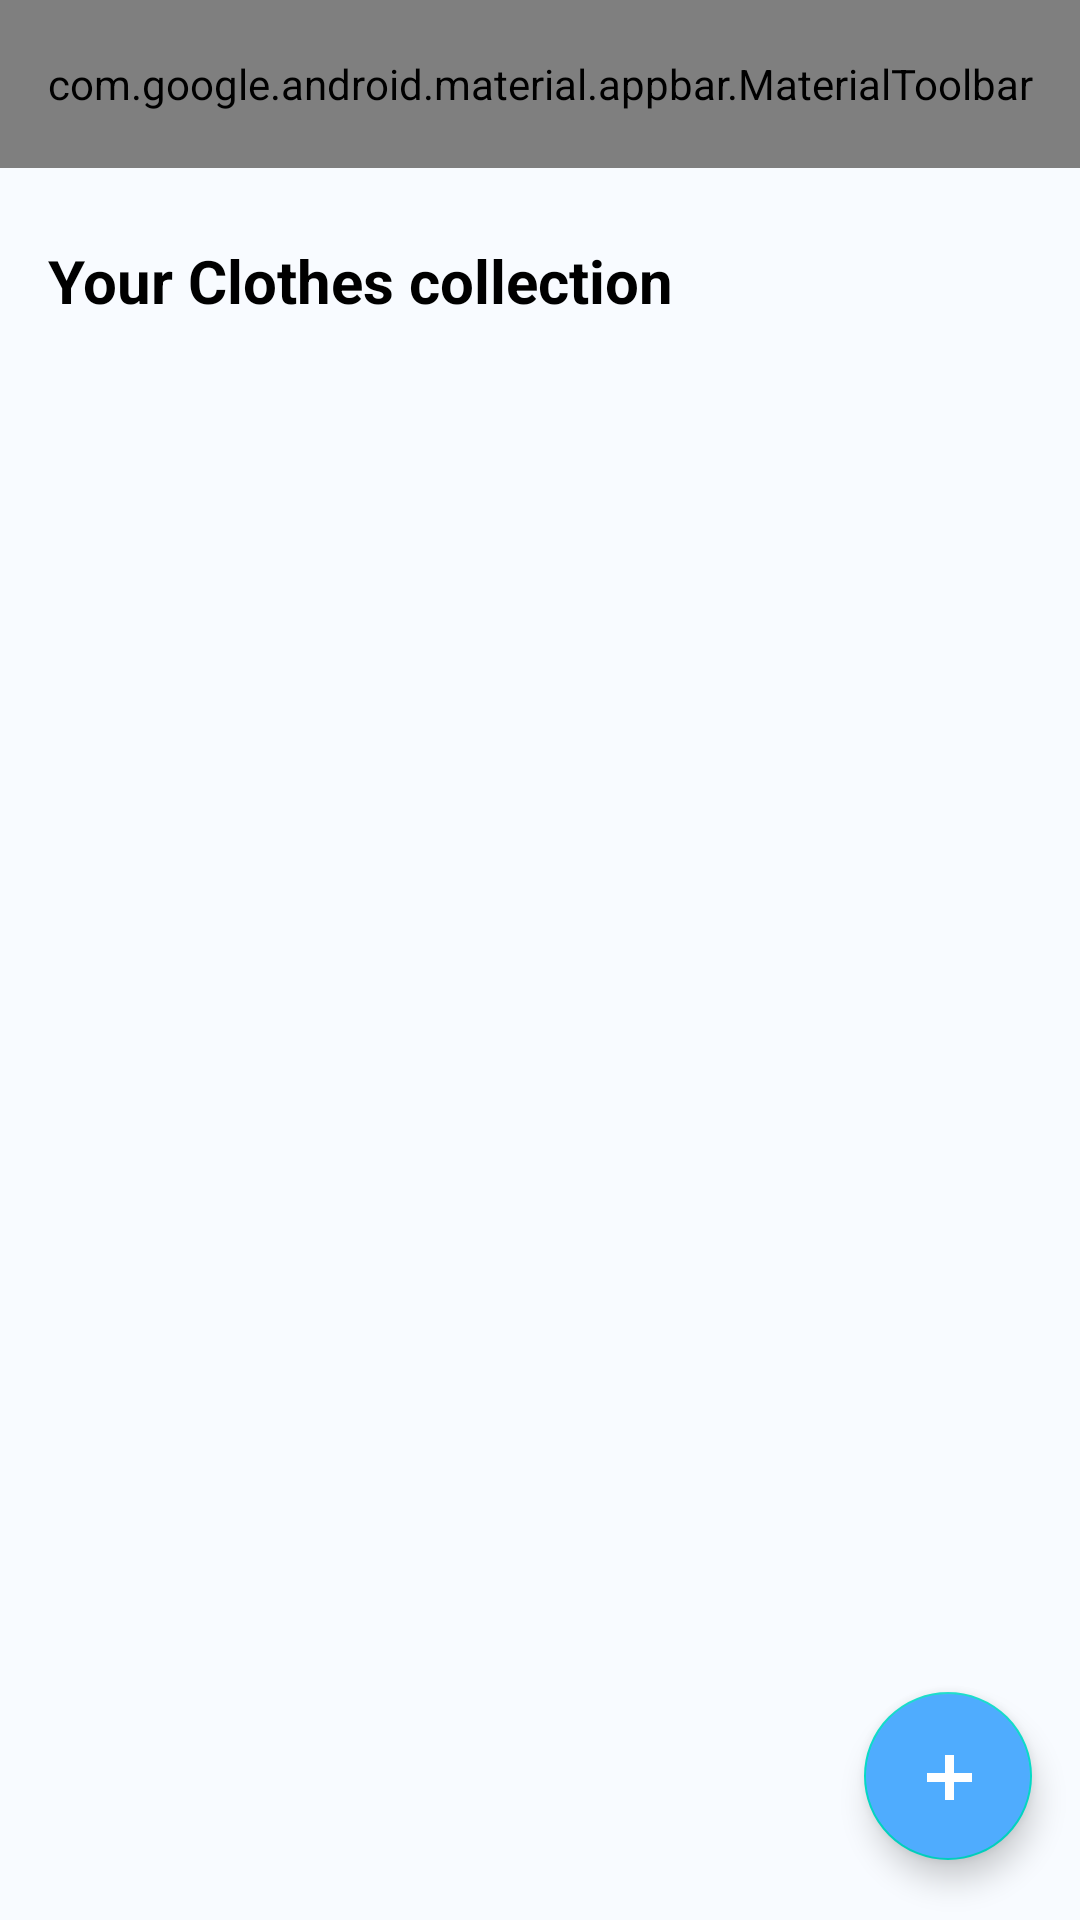

Android layout source for this screen:
<!-- AndroidManifest.xml: fallback theme Theme.MaterialComponents.DayNight.NoActionBar -->
<!-- res/layout/fragment_myclothes.xml -->
<?xml version="1.0" encoding="utf-8"?>
<androidx.coordinatorlayout.widget.CoordinatorLayout xmlns:android="http://schemas.android.com/apk/res/android"
    xmlns:app="http://schemas.android.com/apk/res-auto"
    xmlns:tools="http://schemas.android.com/tools"
    android:layout_width="match_parent"
    android:layout_height="match_parent"
    tools:context=".ui.myclothes.MyClothesFragment">

    <androidx.constraintlayout.widget.ConstraintLayout
        android:layout_width="match_parent"
        android:layout_height="match_parent"
        style="@style/background_style">

        <com.google.android.material.appbar.AppBarLayout
            style="@style/custom_toolbar_layout"
            android:id="@+id/appbar_layout"
            app:layout_constraintStart_toStartOf="parent"
            app:layout_constraintTop_toTopOf="parent"
            app:layout_constraintEnd_toEndOf="parent" >

            <com.google.android.material.appbar.MaterialToolbar
                style="@style/custom_toolbar"
                android:id="@+id/topAppBar"
                app:menu="@menu/appbar_menu" />

        </com.google.android.material.appbar.AppBarLayout>

        <TextView
            style="@style/label_your_clothes"
            android:id="@+id/label_your_clothes_collection"
            android:text="@string/your_clothes_collection"
            app:layout_constraintStart_toStartOf="parent"
            app:layout_constraintTop_toBottomOf="@id/appbar_layout" />

        <ImageView
            android:id="@+id/filter_clothes"
            android:layout_width="32dp"
            android:layout_height="32dp"
            android:layout_marginEnd="24dp"
            android:contentDescription="@string/filter"
            android:src="@drawable/baseline_filter_list_24"
            app:layout_constraintBottom_toBottomOf="@id/label_your_clothes_collection"
            app:layout_constraintEnd_toEndOf="parent"
            app:layout_constraintTop_toTopOf="@id/label_your_clothes_collection" />

        <androidx.recyclerview.widget.RecyclerView
            android:id="@+id/list_clothes"
            android:layout_width="0dp"
            android:layout_height="wrap_content"
            android:layout_marginTop="24dp"
            android:paddingBottom="128dp"
            android:orientation="horizontal"
            app:layout_constraintEnd_toEndOf="parent"
            app:layout_constraintStart_toStartOf="parent"
            app:layout_constraintTop_toBottomOf="@id/label_your_clothes_collection"
            tools:listitem="@layout/item_clothes_list" />

        <ProgressBar
            android:id="@+id/loading_classify_image"
            style="?attr/progressBarStyle"
            android:layout_width="wrap_content"
            android:layout_height="wrap_content"
            android:visibility="gone"
            app:layout_constraintBottom_toBottomOf="parent"
            app:layout_constraintEnd_toEndOf="parent"
            app:layout_constraintStart_toStartOf="parent"
            app:layout_constraintTop_toTopOf="parent"
            app:layout_constraintVertical_bias="0.5"
            tools:visibility="visible" />

    </androidx.constraintlayout.widget.ConstraintLayout>

    <com.google.android.material.floatingactionbutton.FloatingActionButton
        style="@style/fab_button"
        android:id="@+id/add_clothes_button"
        app:srcCompat="@drawable/baseline_add_24"
        android:contentDescription="@string/add_new_clothes" />

</androidx.coordinatorlayout.widget.CoordinatorLayout>
<!-- res/layout/item_clothes_list.xml (included above) -->
<?xml version="1.0" encoding="utf-8"?>
<androidx.cardview.widget.CardView xmlns:android="http://schemas.android.com/apk/res/android"
    xmlns:app="http://schemas.android.com/apk/res-auto"
    xmlns:tools="http://schemas.android.com/tools"
    android:layout_width="match_parent"
    android:layout_gravity="center"
    android:layout_height="wrap_content"
    android:layout_marginBottom="16dp"
    android:layout_marginHorizontal="8dp"
    android:padding="16dp"
    android:elevation="8dp"
    app:cardCornerRadius="12dp">

    <androidx.constraintlayout.widget.ConstraintLayout
        android:layout_width="match_parent"
        android:layout_height="match_parent"
        style="@style/clothes_item_container">

        <ImageView
            android:id="@+id/clothes_image"
            android:layout_width="125dp"
            android:layout_height="125dp"
            android:contentDescription="@string/clothes_image"
            app:layout_constraintBottom_toBottomOf="parent"
            app:layout_constraintStart_toStartOf="parent"
            app:layout_constraintTop_toTopOf="parent"
            tools:srcCompat="@tools:sample/avatars" />

        <TextView
            style="@style/clothes_name"
            android:id="@+id/clothes_name"
            tools:text="clothes Name"
            app:layout_constraintStart_toEndOf="@+id/clothes_image"
            app:layout_constraintTop_toTopOf="@+id/clothes_image" />

        <com.google.android.material.card.MaterialCardView
            style="@style/item_clothes_label_container"
            android:id="@+id/card_label_clothes1"
            android:layout_marginBottom="48dp"
            android:layout_marginStart="20dp"
            app:layout_constraintStart_toEndOf="@id/clothes_image"
            app:layout_constraintBottom_toBottomOf="parent"
            android:alpha="0"
            tools:alpha="1">

            <TextView
                android:id="@+id/label1"
                style="@style/item_clothes_label_text"
                tools:text="label1" />
        </com.google.android.material.card.MaterialCardView>

        <com.google.android.material.card.MaterialCardView
            style="@style/item_clothes_label_container"
            android:id="@+id/card_label_clothes2"
            android:layout_marginTop="8dp"
            app:layout_constraintStart_toStartOf="@id/card_label_clothes1"
            app:layout_constraintTop_toBottomOf="@id/card_label_clothes1"
            android:alpha="0"
            tools:alpha="1">

            <TextView
                android:id="@+id/label2"
                style="@style/item_clothes_label_text"
                tools:text="label2" />
        </com.google.android.material.card.MaterialCardView>

        <ImageButton
            android:id="@+id/delete_clothes"
            android:layout_width="28dp"
            android:layout_height="28dp"
            android:layout_marginEnd="16dp"
            android:background="@drawable/rounded_shape2"
            android:contentDescription="@string/delete_clothes"
            app:layout_constraintTop_toTopOf="parent"
            app:layout_constraintBottom_toBottomOf="parent"
            app:layout_constraintEnd_toEndOf="parent"
            android:src="@drawable/delete_icon_clothes"
            app:iconSize="16dp"/>

    </androidx.constraintlayout.widget.ConstraintLayout>
</androidx.cardview.widget.CardView>
<!-- resources referenced by this layout -->
<resources>
  <!-- drawable baseline_add_24 (drawable) -->
  <vector xmlns:android="http://schemas.android.com/apk/res/android"
      android:width="24dp"
      android:height="24dp"
      android:viewportWidth="24"
      android:viewportHeight="24">
  
      <path
          android:fillColor="@android:color/white"
          android:pathData="M19,14h-5v6h-3v-6H5v-3h6V5h3v6h6v3z" />
  
  </vector>
  <!-- drawable rounded_shape2 (drawable) -->
  <?xml version="1.0" encoding="utf-8"?>
  <shape xmlns:android="http://schemas.android.com/apk/res/android">
      <solid android:color="@color/delete_color" />
      <corners android:radius="4dp" />
  </shape>
  <string name="add_new_clothes">Add New Clothes</string>
  <string name="clothes_image">Clothes Image</string>
  <string name="delete_clothes">Delete Clothes</string>
  <string name="filter">Filter</string>
  <string name="your_clothes_collection">Your Clothes collection</string>
  <style name="background_style">
          <item name="android:background">@color/background_fragment_activity</item>
      </style>
  <style name="clothes_item_container">
          <item name="android:background">@color/white</item>
      </style>
  <style name="clothes_name">
          <item name="android:layout_width">wrap_content</item>
          <item name="android:layout_height">wrap_content</item>
          <item name="android:layout_marginStart">20dp</item>
          <item name="android:layout_marginTop">16dp</item>
          <item name="android:textStyle">bold</item>
          <item name="android:textColor">@color/black</item>
      </style>
  <style name="custom_toolbar">
          <item name="android:layout_width">match_parent</item>
          <item name="android:layout_height">?attr/actionBarSize</item>
          <item name="titleCentered">true</item>
          <item name="titleTextAppearance">@style/custom_title</item>
      </style>
  <style name="custom_toolbar_layout">
          <item name="android:layout_width">0dp</item>
          <item name="android:layout_height">wrap_content</item>
          <item name="android:background">@color/white</item>
      </style>
  <style name="item_clothes_label_container">
          <item name="android:layout_width">wrap_content</item>
          <item name="android:layout_height">25dp</item>
          <item name="android:backgroundTint">@color/white</item>
          <item name="cornerRadius">50dp</item>
          <item name="strokeWidth">2dp</item>
          <item name="strokeColor">@color/primary_color</item>
      </style>
  <style name="item_clothes_label_text">
          <item name="android:layout_width">match_parent</item>
          <item name="android:layout_height">match_parent</item>
          <item name="android:gravity">center</item>
          <item name="android:paddingStart">16dp</item>
          <item name="android:paddingEnd">16dp</item>
          <item name="android:textColor">@color/primary_color</item>
          <item name="android:textSize">12sp</item>
      </style>
  <style name="label_your_clothes">
          <item name="android:layout_width">0dp</item>
          <item name="android:layout_height">wrap_content</item>
          <item name="android:layout_marginStart">16dp</item>
          <item name="android:layout_marginTop">24dp</item>
          <item name="android:textColor">@color/black</item>
          <item name="android:textSize">20sp</item>
          <item name="android:textStyle">bold</item>
      </style>
  <color name="white">#FFFFFF</color>
  <color name="delete_color">#FC565A</color>
  <color name="background_fragment_activity">#F8FBFF</color>
  <color name="black">#FF000000</color>
  <style name="custom_title" parent="TextAppearance.Widget.AppCompat.Toolbar.Title">
          <item name="android:textStyle">bold</item>
          <item name="android:textSize">20sp</item>
      </style>
  <color name="primary_color">#4FACFE</color>
</resources>
